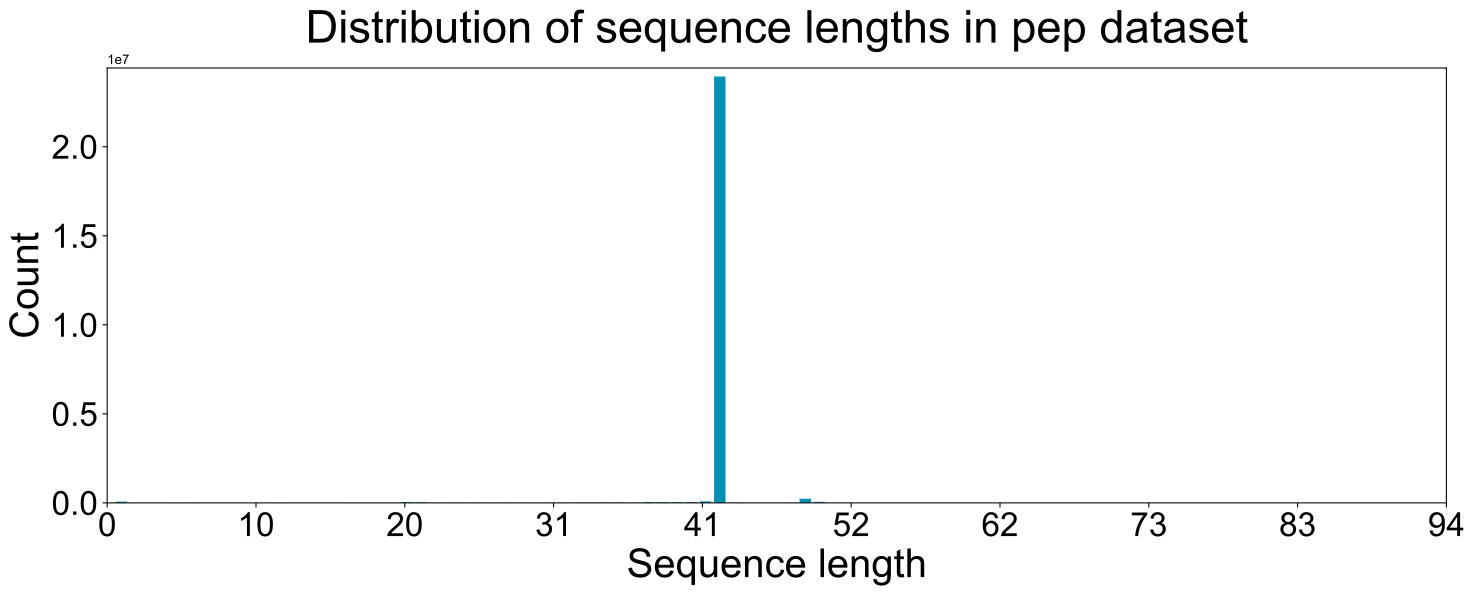

Values plotted in this chart, from the file beside it:
# Seq length, Count
0.000000000000000000e+00, 3.000000000000000000e+01
1.000000000000000000e+00, 6.708100000000000000e+04
2.000000000000000000e+00, 1.912000000000000000e+03
3.000000000000000000e+00, 4.730000000000000000e+02
4.000000000000000000e+00, 6.310000000000000000e+02
5.000000000000000000e+00, 4.774000000000000000e+03
6.000000000000000000e+00, 6.452000000000000000e+03
7.000000000000000000e+00, 5.600000000000000000e+01
8.000000000000000000e+00, 5.800000000000000000e+01
9.000000000000000000e+00, 1.353000000000000000e+03
1.000000000000000000e+01, 4.500000000000000000e+01
1.100000000000000000e+01, 1.232000000000000000e+03
1.200000000000000000e+01, 2.695000000000000000e+03
1.300000000000000000e+01, 3.730000000000000000e+02
1.400000000000000000e+01, 1.790000000000000000e+03
1.500000000000000000e+01, 1.934000000000000000e+03
1.600000000000000000e+01, 2.087000000000000000e+03
1.700000000000000000e+01, 3.023000000000000000e+03
1.800000000000000000e+01, 4.383000000000000000e+03
1.900000000000000000e+01, 4.165000000000000000e+03
2.000000000000000000e+01, 4.947000000000000000e+03
2.100000000000000000e+01, 4.803700000000000000e+04
2.200000000000000000e+01, 2.989800000000000000e+04
2.300000000000000000e+01, 5.698000000000000000e+03
2.400000000000000000e+01, 9.138000000000000000e+03
2.500000000000000000e+01, 6.907000000000000000e+03
2.600000000000000000e+01, 7.277000000000000000e+03
2.700000000000000000e+01, 5.895000000000000000e+03
2.800000000000000000e+01, 9.146000000000000000e+03
2.900000000000000000e+01, 7.074000000000000000e+03
3.000000000000000000e+01, 5.694000000000000000e+03
3.100000000000000000e+01, 8.719000000000000000e+03
3.200000000000000000e+01, 7.399000000000000000e+03
3.300000000000000000e+01, 1.461500000000000000e+04
3.400000000000000000e+01, 1.569000000000000000e+04
3.500000000000000000e+01, 1.808400000000000000e+04
3.600000000000000000e+01, 1.600100000000000000e+04
3.700000000000000000e+01, 1.286500000000000000e+04
3.800000000000000000e+01, 4.108200000000000000e+04
3.900000000000000000e+01, 4.124400000000000000e+04
4.000000000000000000e+01, 3.878800000000000000e+04
4.100000000000000000e+01, 3.718600000000000000e+04
4.200000000000000000e+01, 8.249200000000000000e+04
4.300000000000000000e+01, 2.394441900000000000e+07
4.400000000000000000e+01, 1.694700000000000000e+04
4.500000000000000000e+01, 1.071000000000000000e+03
4.600000000000000000e+01, 8.980000000000000000e+02
4.700000000000000000e+01, 1.336000000000000000e+03
4.800000000000000000e+01, 6.754000000000000000e+03
4.900000000000000000e+01, 2.341250000000000000e+05
5.000000000000000000e+01, 5.529900000000000000e+04
5.100000000000000000e+01, 6.380000000000000000e+02
5.200000000000000000e+01, 7.700000000000000000e+01
5.300000000000000000e+01, 4.600000000000000000e+01
5.400000000000000000e+01, 3.600000000000000000e+01
5.500000000000000000e+01, 1.300000000000000000e+01
5.600000000000000000e+01, 7.000000000000000000e+00
5.700000000000000000e+01, 2.000000000000000000e+00
5.800000000000000000e+01, 3.000000000000000000e+00
5.900000000000000000e+01, 2.000000000000000000e+00
... 12 more rows
